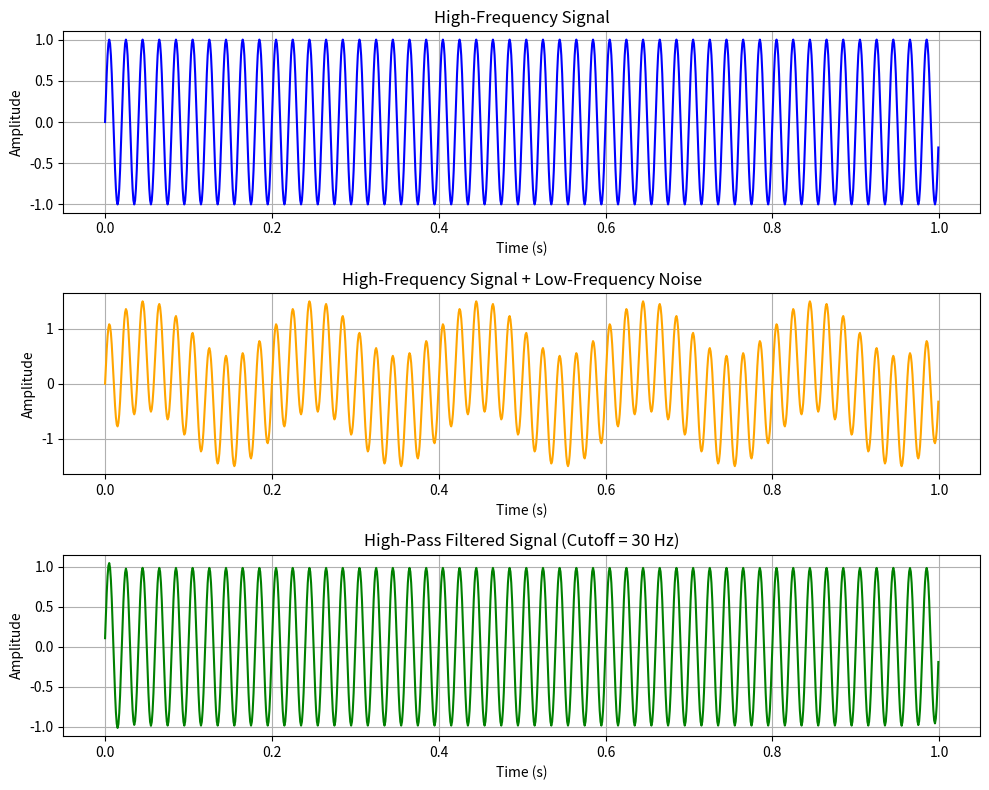

This figure's Python source:
import numpy as np
import matplotlib.pyplot as plt
from scipy.signal import butter, filtfilt

# Sampling parameters
fs = 1000  # Sampling frequency in Hz
t = np.linspace(0, 1, fs, endpoint=False)  # 1-second duration

# Signals
high_freq_signal = np.sin(2 * np.pi * 50 * t)  # 50 Hz high-frequency signal
low_freq_noise = 0.5 * np.sin(2 * np.pi * 5 * t)  # 5 Hz low-frequency noise
combined_signal = high_freq_signal + low_freq_noise

# High-pass filter design
cutoff = 30  # High-pass filter cutoff frequency in Hz
b, a = butter(4, cutoff / (fs / 2), btype='high')  # 4th-order Butterworth filter
filtered_signal = filtfilt(b, a, combined_signal)

# Plotting
plt.figure(figsize=(10, 8))

# High-frequency signal
plt.subplot(3, 1, 1)
plt.plot(t, high_freq_signal, label='High-Frequency Signal', color='b')
plt.title('High-Frequency Signal')
plt.xlabel('Time (s)')
plt.ylabel('Amplitude')
plt.grid()

# Combined signal
plt.subplot(3, 1, 2)
plt.plot(t, combined_signal, label='High-Frequency Signal + Low-Frequency Noise', color='orange')
plt.title('High-Frequency Signal + Low-Frequency Noise')
plt.xlabel('Time (s)')
plt.ylabel('Amplitude')
plt.grid()

# High-pass filtered signal
plt.subplot(3, 1, 3)
plt.plot(t, filtered_signal, label='High-Pass Filtered Signal (Cutoff = 30 Hz)', color='green')
plt.title('High-Pass Filtered Signal (Cutoff = 30 Hz)')
plt.xlabel('Time (s)')
plt.ylabel('Amplitude')
plt.grid()

plt.tight_layout()
plt.show()
